Labelled photos from "classification", an image-classification folder in vin-br/echo. The possible labels are: meningioma tumor, no tumor, pituitary tumor.

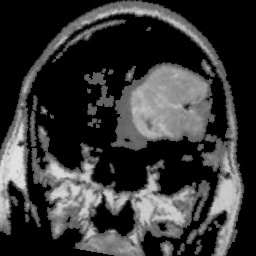
Label: meningioma tumor

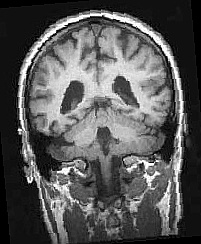
Label: no tumor

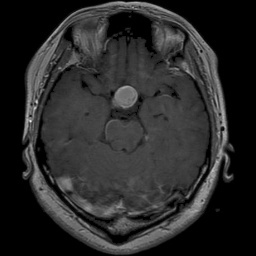
Label: pituitary tumor

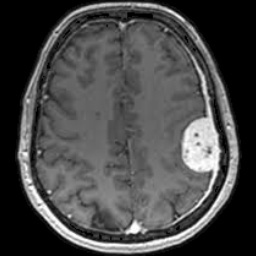
Label: meningioma tumor

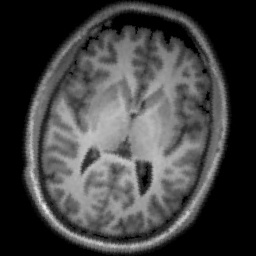
Label: no tumor

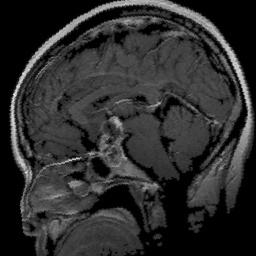
Label: pituitary tumor
